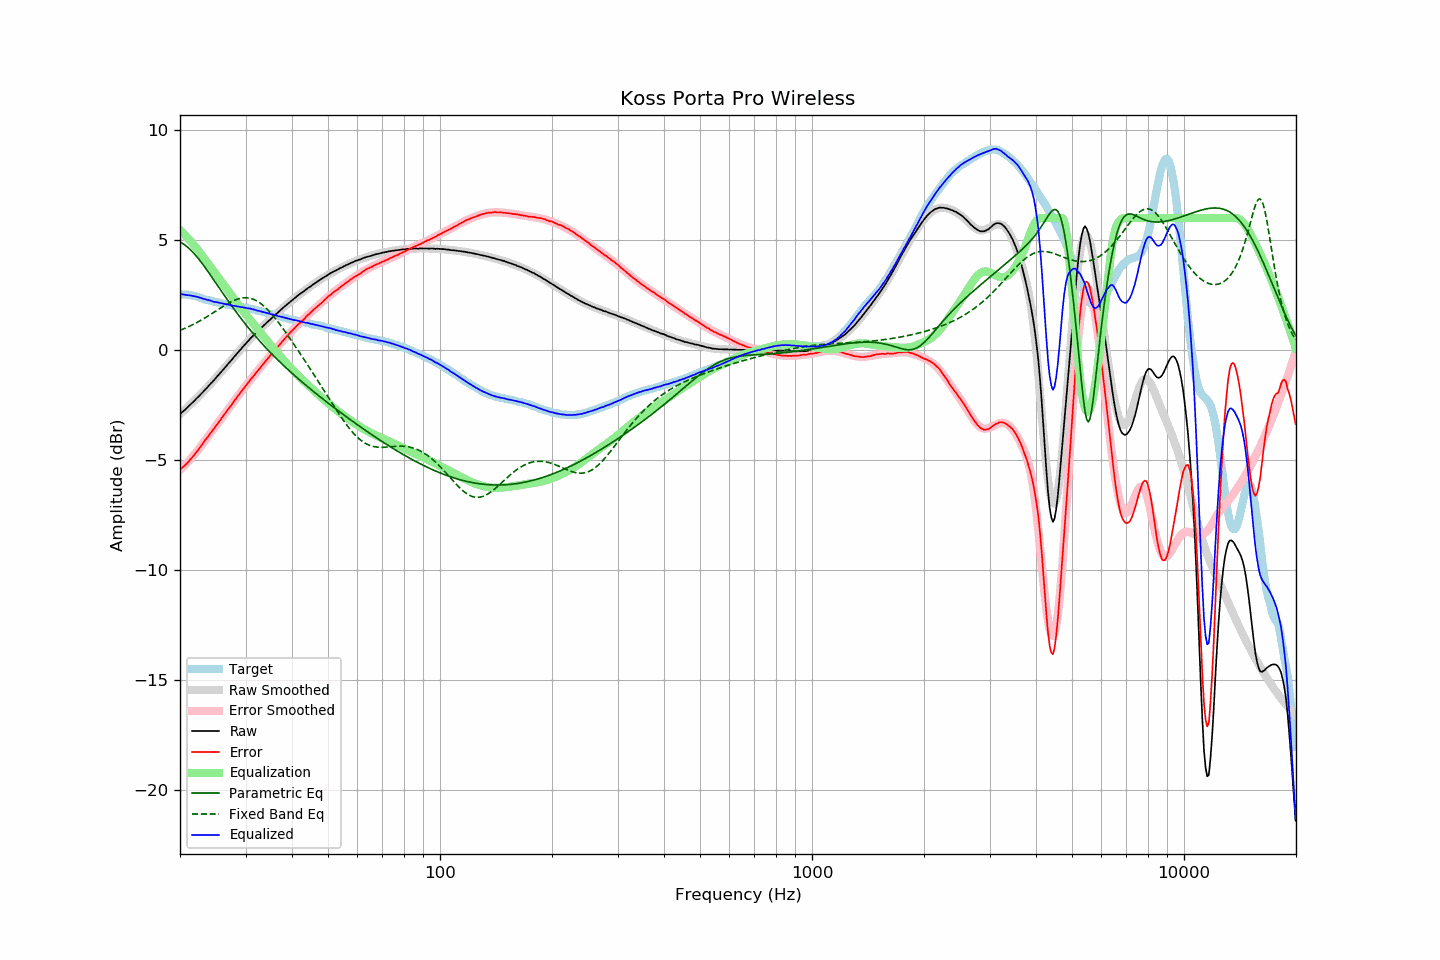

The table this chart was drawn from, first rows:
frequency, raw, error, smoothed, error_smoothed, equalization, parametric_eq, fixed_band_eq, equalized_raw, equalized_smoothed, target
20.00, -2.90, -5.42, -2.91, -5.46, 5.46, 4.91, 0.90, 2.55, 2.55, 2.52
20.20, -2.84, -5.36, -2.85, -5.38, 5.38, 4.87, 0.93, 2.54, 2.54, 2.52
20.40, -2.78, -5.30, -2.78, -5.31, 5.31, 4.83, 0.96, 2.53, 2.53, 2.52
20.61, -2.72, -5.25, -2.71, -5.23, 5.23, 4.78, 0.99, 2.51, 2.52, 2.52
20.81, -2.65, -5.17, -2.65, -5.16, 5.16, 4.72, 1.02, 2.51, 2.51, 2.52
21.02, -2.58, -5.10, -2.58, -5.08, 5.08, 4.66, 1.05, 2.50, 2.50, 2.52
21.23, -2.51, -5.01, -2.51, -5.00, 5.00, 4.60, 1.09, 2.48, 2.49, 2.50
21.44, -2.44, -4.93, -2.44, -4.91, 4.91, 4.53, 1.12, 2.47, 2.47, 2.49
21.66, -2.37, -4.84, -2.37, -4.83, 4.83, 4.45, 1.16, 2.46, 2.46, 2.47
21.87, -2.30, -4.75, -2.30, -4.74, 4.74, 4.37, 1.19, 2.44, 2.44, 2.45
22.09, -2.22, -4.66, -2.23, -4.65, 4.65, 4.29, 1.23, 2.43, 2.43, 2.44
22.31, -2.15, -4.56, -2.15, -4.56, 4.56, 4.20, 1.27, 2.41, 2.41, 2.41
22.54, -2.08, -4.47, -2.08, -4.47, 4.47, 4.11, 1.31, 2.39, 2.39, 2.39
22.76, -2.00, -4.37, -2.00, -4.37, 4.37, 4.01, 1.35, 2.37, 2.37, 2.37
22.99, -1.93, -4.27, -1.93, -4.27, 4.27, 3.91, 1.39, 2.34, 2.35, 2.34
23.22, -1.85, -4.16, -1.85, -4.17, 4.17, 3.82, 1.44, 2.32, 2.32, 2.31
23.45, -1.77, -4.06, -1.77, -4.08, 4.08, 3.71, 1.48, 2.31, 2.30, 2.29
23.69, -1.70, -3.98, -1.70, -3.98, 3.98, 3.61, 1.53, 2.27, 2.28, 2.28
23.92, -1.61, -3.87, -1.62, -3.88, 3.88, 3.51, 1.57, 2.27, 2.26, 2.26
24.16, -1.53, -3.78, -1.54, -3.78, 3.78, 3.40, 1.62, 2.25, 2.24, 2.25
24.40, -1.46, -3.69, -1.46, -3.68, 3.68, 3.30, 1.67, 2.22, 2.22, 2.23
24.65, -1.38, -3.59, -1.38, -3.58, 3.58, 3.19, 1.71, 2.20, 2.20, 2.21
24.89, -1.30, -3.49, -1.30, -3.48, 3.48, 3.08, 1.76, 2.18, 2.19, 2.19
25.14, -1.21, -3.39, -1.21, -3.38, 3.38, 2.97, 1.81, 2.17, 2.17, 2.18
25.39, -1.13, -3.28, -1.13, -3.29, 3.29, 2.87, 1.86, 2.16, 2.15, 2.15
25.65, -1.05, -3.20, -1.05, -3.19, 3.19, 2.76, 1.90, 2.13, 2.14, 2.14
25.91, -0.96, -3.08, -0.96, -3.09, 3.09, 2.65, 1.95, 2.12, 2.12, 2.11
26.16, -0.88, -2.98, -0.88, -2.99, 2.99, 2.55, 1.99, 2.11, 2.11, 2.10
26.43, -0.79, -2.89, -0.80, -2.89, 2.89, 2.44, 2.04, 2.09, 2.09, 2.09
26.69, -0.71, -2.78, -0.71, -2.79, 2.79, 2.34, 2.08, 2.08, 2.08, 2.07
26.96, -0.62, -2.68, -0.63, -2.69, 2.69, 2.23, 2.12, 2.06, 2.06, 2.06
27.23, -0.54, -2.59, -0.54, -2.59, 2.59, 2.13, 2.16, 2.04, 2.05, 2.05
27.50, -0.46, -2.50, -0.45, -2.49, 2.49, 2.03, 2.20, 2.03, 2.03, 2.04
27.77, -0.37, -2.39, -0.37, -2.39, 2.39, 1.92, 2.24, 2.02, 2.02, 2.02
28.05, -0.28, -2.29, -0.28, -2.29, 2.29, 1.82, 2.27, 2.01, 2.01, 2.01
28.33, -0.20, -2.19, -0.20, -2.19, 2.19, 1.72, 2.30, 1.99, 1.99, 1.99
28.62, -0.11, -2.09, -0.11, -2.10, 2.10, 1.63, 2.32, 1.98, 1.98, 1.98
28.90, -0.03, -2.00, -0.03, -2.00, 2.00, 1.53, 2.34, 1.97, 1.97, 1.97
29.19, 0.05, -1.90, 0.05, -1.90, 1.90, 1.43, 2.36, 1.95, 1.96, 1.95
29.48, 0.14, -1.81, 0.14, -1.81, 1.81, 1.34, 2.37, 1.95, 1.94, 1.94
29.78, 0.22, -1.72, 0.22, -1.71, 1.71, 1.25, 2.38, 1.93, 1.93, 1.93
30.08, 0.30, -1.63, 0.30, -1.62, 1.62, 1.15, 2.38, 1.91, 1.92, 1.92
30.38, 0.38, -1.52, 0.38, -1.52, 1.52, 1.06, 2.37, 1.90, 1.90, 1.90
30.68, 0.46, -1.43, 0.46, -1.43, 1.43, 0.97, 2.36, 1.89, 1.89, 1.89
30.99, 0.55, -1.32, 0.53, -1.34, 1.34, 0.88, 2.35, 1.89, 1.87, 1.87
31.30, 0.61, -1.25, 0.61, -1.25, 1.25, 0.80, 2.32, 1.86, 1.86, 1.86
31.61, 0.69, -1.16, 0.68, -1.16, 1.16, 0.71, 2.30, 1.84, 1.84, 1.85
31.93, 0.76, -1.07, 0.76, -1.06, 1.06, 0.62, 2.26, 1.82, 1.82, 1.83
32.24, 0.82, -0.97, 0.83, -0.97, 0.97, 0.54, 2.22, 1.79, 1.80, 1.79
32.57, 0.90, -0.88, 0.90, -0.88, 0.88, 0.46, 2.18, 1.78, 1.78, 1.78
32.89, 0.97, -0.80, 0.97, -0.79, 0.79, 0.38, 2.13, 1.76, 1.76, 1.77
33.22, 1.04, -0.70, 1.04, -0.70, 0.70, 0.29, 2.07, 1.74, 1.74, 1.74
33.55, 1.11, -0.62, 1.11, -0.62, 0.62, 0.21, 2.01, 1.72, 1.72, 1.73
33.89, 1.18, -0.53, 1.18, -0.53, 0.53, 0.14, 1.94, 1.71, 1.71, 1.71
34.23, 1.25, -0.44, 1.25, -0.44, 0.44, 0.06, 1.87, 1.69, 1.69, 1.68
34.57, 1.32, -0.34, 1.31, -0.35, 0.35, -0.02, 1.80, 1.67, 1.67, 1.66
34.92, 1.38, -0.26, 1.38, -0.26, 0.26, -0.10, 1.72, 1.64, 1.65, 1.64
35.27, 1.45, -0.18, 1.45, -0.18, 0.18, -0.17, 1.64, 1.62, 1.63, 1.63
35.62, 1.52, -0.09, 1.52, -0.09, 0.09, -0.24, 1.55, 1.61, 1.61, 1.61
35.97, 1.58, -0.01, 1.58, -0.00, 0.00, -0.32, 1.46, 1.58, 1.59, 1.58
... 635 more rows
